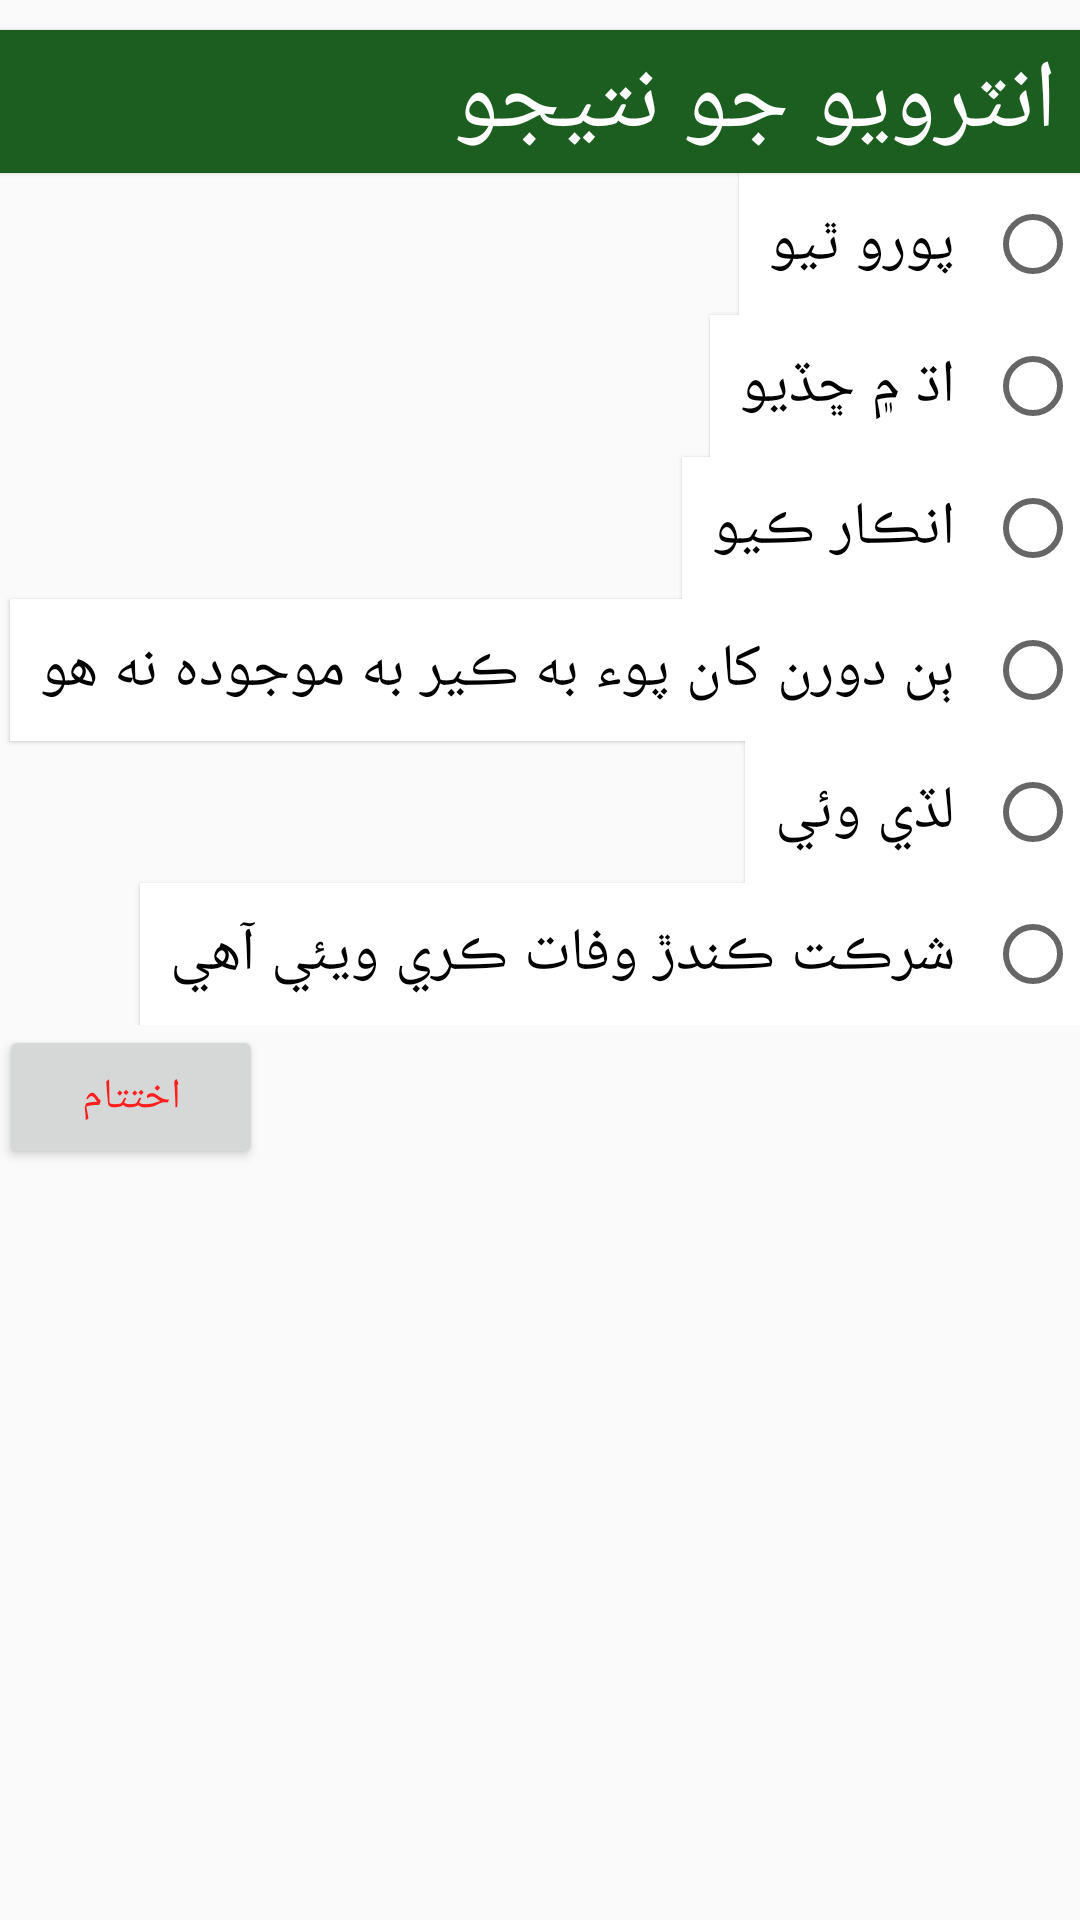

Reconstruct the res/layout file that produces this screen, plus the resources it refers to.
<!-- AndroidManifest.xml: activity theme AppTheme1 -->
<!-- res/layout/activity_ending.xml -->
<?xml version="1.0" encoding="utf-8"?>
<RelativeLayout xmlns:android="http://schemas.android.com/apk/res/android"
    xmlns:tools="http://schemas.android.com/tools"
    android:id="@+id/activity_ending"
    android:layout_width="match_parent"
    android:layout_height="match_parent"
    android:paddingBottom="@dimen/activity_vertical_margin"
    android:paddingLeft="@dimen/activity_horizontal_margin"
    android:paddingRight="@dimen/activity_horizontal_margin"
    android:paddingTop="@dimen/activity_vertical_margin"
    tools:context="edu.aku.hassannaqvi.mapps_form11.activities.EndingActivity">

    <LinearLayout
        android:layout_width="match_parent"
        android:layout_height="wrap_content"
        android:layoutDirection="rtl"
        android:orientation="vertical">


        <TextView
            android:layout_width="match_parent"
            android:layout_height="wrap_content"
            android:layout_marginTop="10dp"
            android:background="@color/colorPrimary"
            android:padding="2dp"
            android:text="@string/mp02a014"
            android:textAppearance="?android:attr/textAppearanceLarge"
            android:textColor="@android:color/white" />

        <RadioGroup
            android:id="@+id/mp02a014"
            android:layout_width="match_parent"
            android:layout_height="wrap_content">

            <RadioButton
                android:id="@+id/mp02a01401"
                android:layout_width="wrap_content"
                android:layout_height="wrap_content"
                android:text="@string/mp02a01401" />

            <RadioButton
                android:id="@+id/mp02a01402"
                android:layout_width="wrap_content"
                android:layout_height="wrap_content"
                android:text="@string/mp02a01402" />

            <RadioButton
                android:id="@+id/mp02a01403"
                android:layout_width="wrap_content"
                android:layout_height="wrap_content"
                android:text="@string/mp02a01403" />

            <RadioButton
                android:id="@+id/mp02a01404"
                android:layout_width="wrap_content"
                android:layout_height="wrap_content"
                android:text="@string/mp02a01404" />

            <RadioButton
                android:id="@+id/mp02a01405"
                android:layout_width="wrap_content"
                android:layout_height="wrap_content"
                android:text="@string/mp02a01405" />

            <RadioButton
                android:id="@+id/mp02a01406"
                android:layout_width="wrap_content"
                android:layout_height="wrap_content"
                android:text="@string/mp02a01406" />

        </RadioGroup>

        <LinearLayout
            android:layout_width="wrap_content"
            android:layout_height="wrap_content"
            android:layout_gravity="end"
            android:orientation="horizontal">

            <Button
                android:id="@+id/btn_End"
                android:layout_width="0dp"
                android:layout_height="wrap_content"
                android:layout_weight="1"
                android:onClick="endInterview"
                android:padding="2dp"
                android:text="@string/end_interview"
                android:textColor="#ff1e1e" />

            

        </LinearLayout>


    </LinearLayout>


</RelativeLayout>
<!-- resources referenced by this layout -->
<resources>
  <color name="colorPrimary">#1b5e20</color>
  <string name="end_interview"> اختتام </string>
  <string name="mp02a014"> انٽرويو جو نتيجو </string>
  <string name="mp02a01401"> پورو ٿيو </string>
  <string name="mp02a01402"> اڌ ۾ ڇڏيو </string>
  <string name="mp02a01403"> انڪار ڪيو </string>
  <string name="mp02a01404"> ٻن دورن کان پوء به ڪير به موجوده نه هو </string>
  <string name="mp02a01405"> لڏي وئي </string>
  <string name="mp02a01406">شرڪت ڪندڙ وفات ڪري ويئي آهي  </string>
  <style name="AppTheme1" parent="Theme.AppCompat.Light.DarkActionBar">
          <item name="android:scrollViewStyle">@style/BackgroundStyle</item>
          <item name="android:textViewStyle">@style/lblTextView</item>
          <item name="android:editTextStyle">@style/textInput</item>
          <item name="android:checkboxStyle">@style/checkbox</item>
          <item name="android:radioButtonStyle">@style/radiobutton</item>
          <item name="spinnerStyle">@style/spinner</item>
  
          
      </style>
  <style name="BackgroundStyle" parent="android:Widget.Material.Light.ScrollView">
          <item name="android:padding">24dp</item>
      </style>
  <style name="lblTextView" parent="android:Widget.Material.Light.TextView">
          <item name="android:layout_width">match_parent</item>
          <item name="android:layout_height">wrap_content</item>
          <item name="android:layout_marginTop">16dp</item>
          <item name="android:paddingTop">16dp</item>
          <item name="android:textSize">32sp</item> 
          <item name="android:elevation">1dp</item>
          <item name="android:paddingStart">8dp</item>
          <item name="android:layout_gravity">center_vertical</item>
  
  
      </style>
  <style name="textInput" parent="android:Widget.Material.Light.EditText">
          <item name="android:textSize">20sp</item>
          <item name="android:layout_width">match_parent</item>
          <item name="android:layout_height">wrap_content</item>
          <item name="android:layout_margin">10dp</item>
          <item name="android:background">@drawable/et_style</item>
          <item name="android:textColorHint">@color/gray</item>
          <item name="android:padding">10dp</item>
  
      </style>
  <style name="radiobutton" parent="Widget.AppCompat.CompoundButton.RadioButton">
          <item name="android:layout_width">match_parent</item>
          <item name="android:layout_height">wrap_content</item>
          <item name="android:textSize">20sp</item>
          <item name="android:typeface">serif</item>
          <item name="android:clickable">true</item>
          <item name="android:foreground">?android:attr/selectableItemBackground</item>
          <item name="android:padding">10dp</item>
          <item name="android:background">@color/white</item>
          <item name="android:elevation">1dp</item>
      </style>
  <style name="spinner" parent="@android:style/Widget.Material.Light.Spinner">
          <item name="android:layout_width">match_parent</item>
          <item name="android:layout_height">wrap_content</item>
          <item name="android:textSize">26sp</item>
          <item name="android:typeface">serif</item>
          <item name="android:textColor">@color/black</item>
  
  
      </style>
  <color name="gray">#7f7f7f</color>
  <color name="white">#ffffff</color>
  <color name="black">#000000</color>
</resources>
